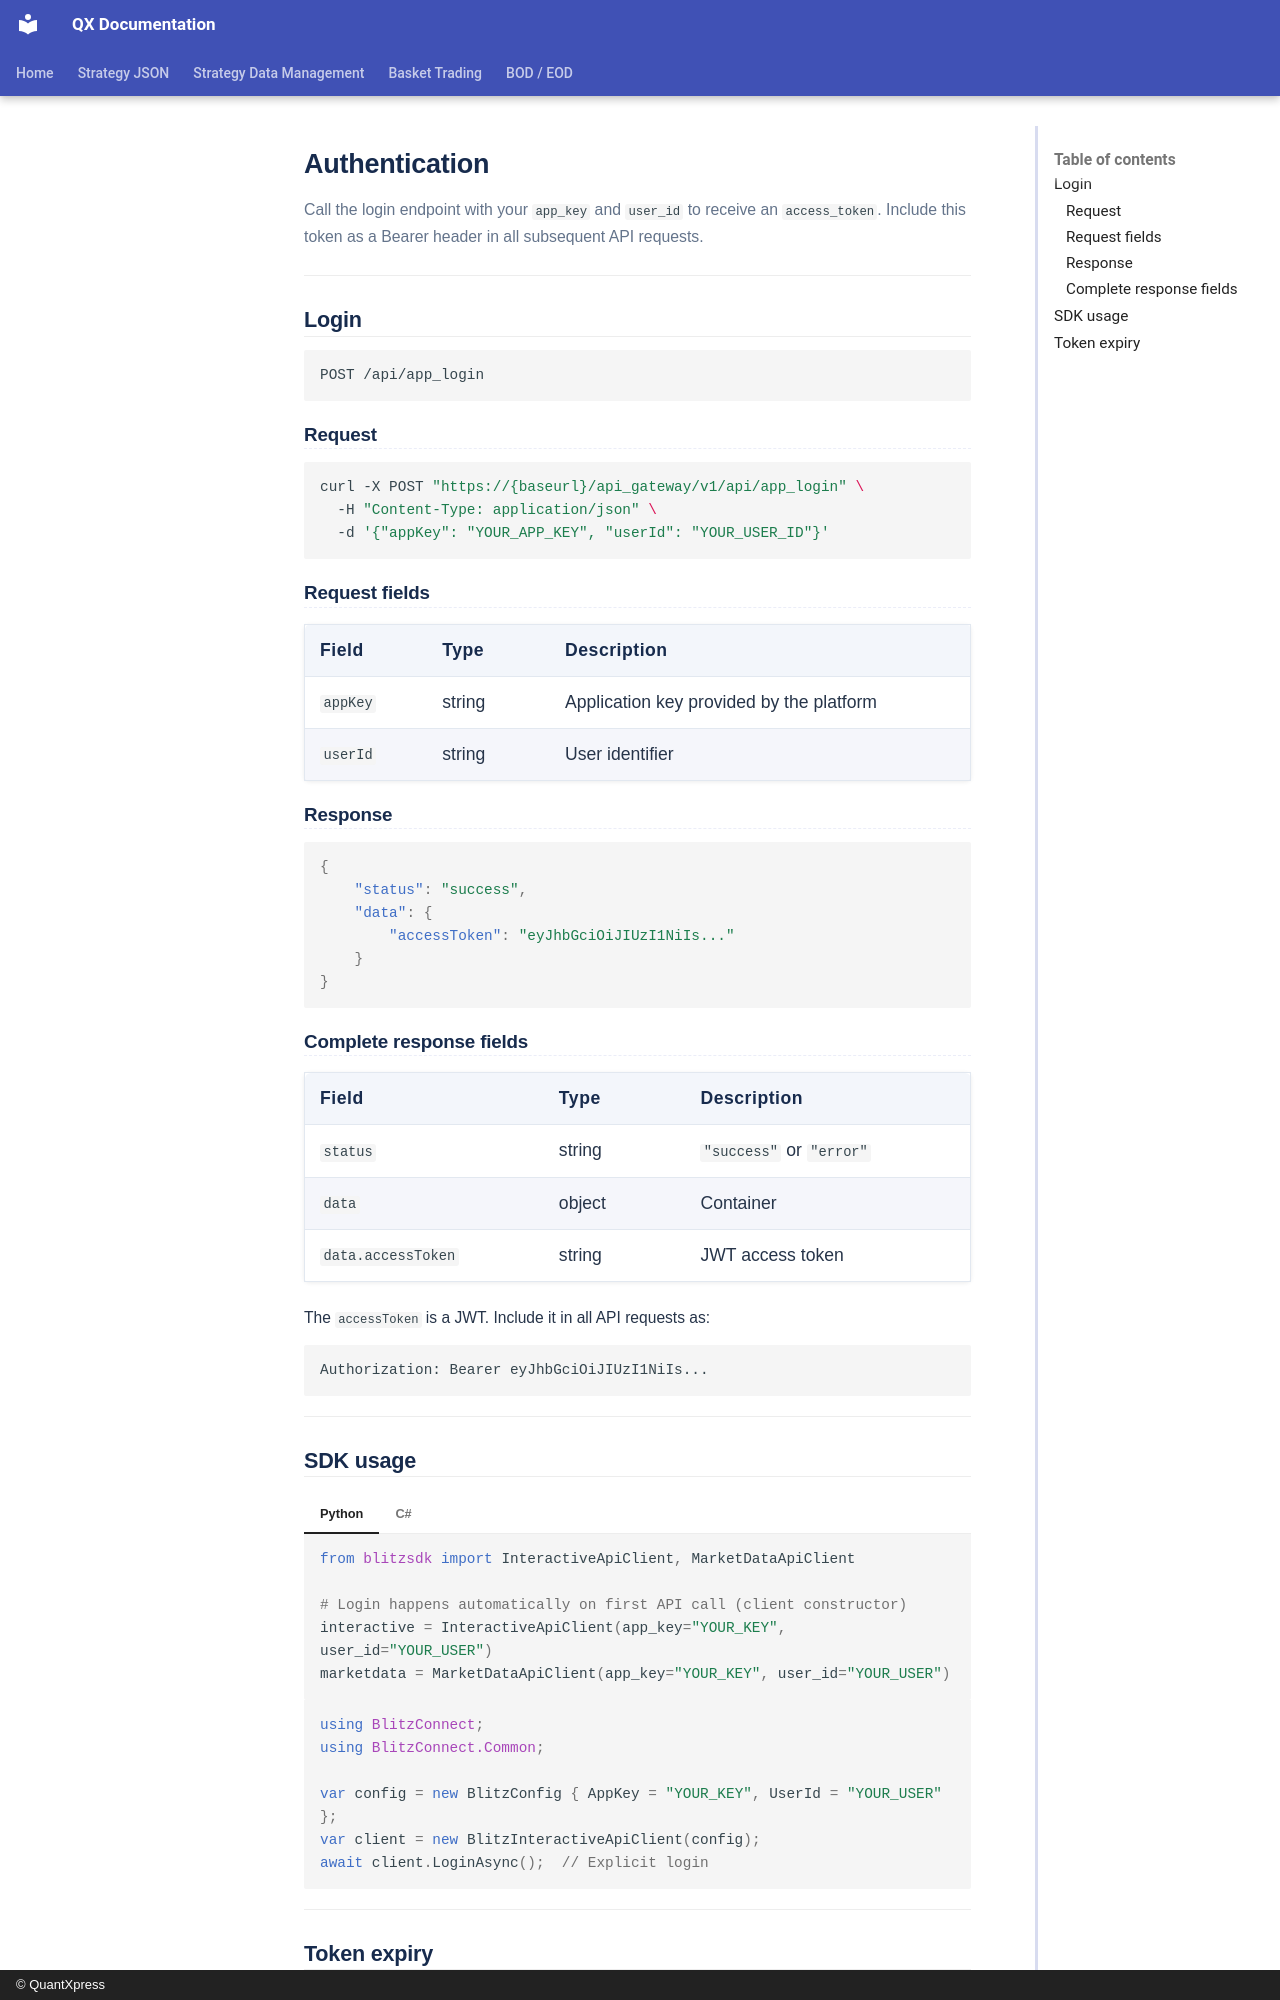

repository: Rohan-quantxpress/QX-Documentation · page: blitz-api/sdk/blitzconnect/authentication/index.html · generator: mkdocs · copyright: © QuantXpress

# Authentication

Call the login endpoint with your `app_key` and `user_id` to receive an `access_token`. Include this token as a Bearer header in all subsequent API requests.

---

## Login

```
POST /api/app_login
```

### Request

```bash
curl -X POST "https://{baseurl}/api_gateway/v1/api/app_login" \
  -H "Content-Type: application/json" \
  -d '{"appKey": "YOUR_APP_KEY", "userId": "YOUR_USER_ID"}'
```

### Request fields

| Field    | Type   | Description                              |
| -------- | ------ | ---------------------------------------- |
| `appKey` | string | Application key provided by the platform |
| `userId` | string | User identifier                          |

### Response

```json
{
    "status": "success",
    "data": {
        "accessToken": "eyJhbGciOiJIUzI1NiIs..."
    }
}
```

### Complete response fields

| Field              | Type   | Description                 |
| ------------------ | ------ | --------------------------- |
| `status`           | string | `"success"` or `"error"`    |
| `data`             | object | Container                   |
| `data.accessToken` | string | JWT access token            |

The `accessToken` is a JWT. Include it in all API requests as:

```
Authorization: Bearer eyJhbGciOiJIUzI1NiIs...
```

---

## SDK usage

=== "Python"

    ```python
    from blitzsdk import InteractiveApiClient, MarketDataApiClient

    # Login happens automatically on first API call (client constructor)
    interactive = InteractiveApiClient(app_key="YOUR_KEY", user_id="YOUR_USER")
    marketdata = MarketDataApiClient(app_key="YOUR_KEY", user_id="YOUR_USER")
    ```

=== "C#"

    ```csharp
    using BlitzConnect;
    using BlitzConnect.Common;

    var config = new BlitzConfig { AppKey = "YOUR_KEY", UserId = "YOUR_USER" };
    var client = new BlitzInteractiveApiClient(config);
    await client.LoginAsync();  // Explicit login
    ```

---
